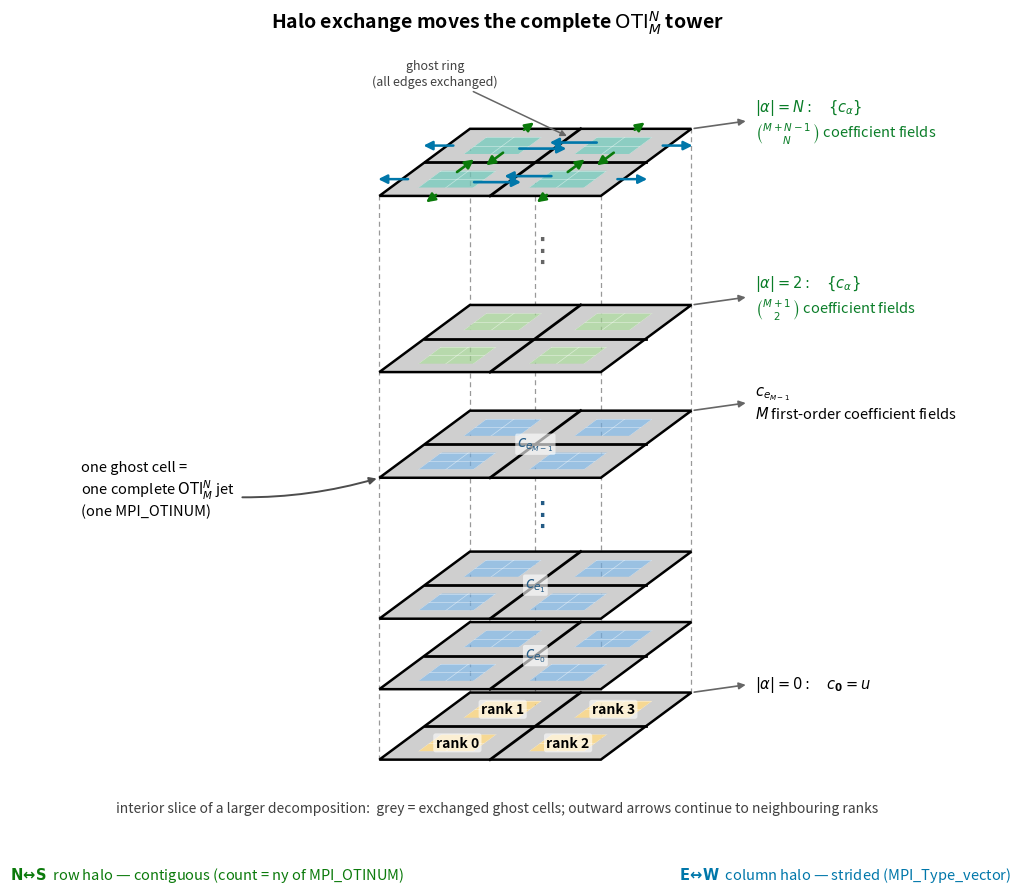

Write the Python code that produced this figure.
#!/usr/bin/env python3
"""Generic OTI_M^N halo-exchange schematic for the Jacobi tutorial.

A 2D process decomposition (2x2) of the structured grid, extended into an oblique
stack using the same visual grammar as mpi_oti_toy/plot_jet_slices.py. The value,
individual first-order directions, and representative higher-order groups are
shown as separate planes. Every grid cell carries the complete tower, so a halo
exchange ships one whole OTI_M^N jet per ghost cell.

The top layer is annotated with the four-neighbour exchange:
  * N<->S (between vertically adjacent ranks): a row is CONTIGUOUS in memory
    -> count = ny of MPI_OTINUM.
  * E<->W (between horizontally adjacent ranks): a column is STRIDED
    -> MPI_Type_vector over MPI_OTINUM.

Usage: plot_diagram.py [out.png]
"""
import sys

import numpy as np
import matplotlib

matplotlib.use("Agg")
import matplotlib.pyplot as plt
from matplotlib.patches import FancyArrowPatch, Polygon

# oblique (cavalier) projection: local (u, v) at height z -> screen
SX = 3.3
DX, DY = 1.35, 1.0
DZ = 1.05
CELLS = 8
FIGURE_DPI = 220

DOMAIN_COLOR = "#F3C969"
FIRST_ORDER_COLOR = "#73A9D8"
SECOND_ORDER_COLOR = "#9BCB8C"
TOP_ORDER_COLOR = "#70C1B3"
LAYERS = [
    (0.0, DOMAIN_COLOR, r"$|\alpha|=0:\quad c_{\mathbf{0}}=u$"),
    (1.0, FIRST_ORDER_COLOR, r"$c_{e_0}$"),
    (2.0, FIRST_ORDER_COLOR, r"$c_{e_1}$"),
    (4.0, FIRST_ORDER_COLOR, r"$c_{e_{M-1}}$"),
    (5.5, SECOND_ORDER_COLOR,
     r"$|\alpha|=2:\quad \{c_\alpha\}$"),
    (8.0, TOP_ORDER_COLOR,
     r"$|\alpha|=N:\quad \{c_\alpha\}$"),
]
FIRST_ORDER_DOT_LEVEL = 3.0
ORDER_DOT_LEVEL = 6.75

NS_COLOR = "#0b7a0b"   # row halo (contiguous)
EW_COLOR = "#0077aa"   # column halo (strided)


def corner(u, v, z, x0):
    return (x0 + SX * u + DX * v, z + DY * v)


def plane_polygon(z, x0):
    return [corner(0, 0, z, x0), corner(1, 0, z, x0),
            corner(1, 1, z, x0), corner(0, 1, z, x0)]


def draw_ghost_bands(ax, z, x0):
    """The one-cell ghost ring around every tile. This 2x2 is a representative
    slice of a larger decomposition, so every edge -- the internal cross and the
    outer perimeter alike -- is a ghost layer exchanged with a neighbour. All one
    neutral grey, drawn opaque so it does not blend with the tile colours."""
    gc = 1.0 / CELLS
    GHOST = "#CFCFCF"
    poly = lambda pts: Polygon(pts, closed=True, edgecolor="none",
                               facecolor=GHOST, zorder=2.6)
    bands = [
        # internal cross
        [corner(0.5 - gc, 0, z, x0), corner(0.5 + gc, 0, z, x0),
         corner(0.5 + gc, 1, z, x0), corner(0.5 - gc, 1, z, x0)],
        [corner(0, 0.5 - gc, z, x0), corner(1, 0.5 - gc, z, x0),
         corner(1, 0.5 + gc, z, x0), corner(0, 0.5 + gc, z, x0)],
        # outer perimeter
        [corner(0, 0, z, x0), corner(gc, 0, z, x0), corner(gc, 1, z, x0), corner(0, 1, z, x0)],
        [corner(1 - gc, 0, z, x0), corner(1, 0, z, x0), corner(1, 1, z, x0), corner(1 - gc, 1, z, x0)],
        [corner(0, 0, z, x0), corner(1, 0, z, x0), corner(1, gc, z, x0), corner(0, gc, z, x0)],
        [corner(0, 1 - gc, z, x0), corner(1, 1 - gc, z, x0), corner(1, 1, z, x0), corner(0, 1, z, x0)]]
    for b in bands:
        ax.add_patch(poly(b))


def draw_layer(ax, z, x0, color, top=False, labels=False, layer_text=None):
    # The coefficient/order color fills every rank tile; rank ownership is shown
    # by the process cross and labels, matching the gather tutorial's tower.
    for uh, vh in ((0, 0), (0, 1), (1, 0), (1, 1)):
        u0, u1 = uh * 0.5, uh * 0.5 + 0.5
        v0, v1 = vh * 0.5, vh * 0.5 + 0.5
        quad = [corner(u0, v0, z, x0), corner(u1, v0, z, x0),
                corner(u1, v1, z, x0), corner(u0, v1, z, x0)]
        ax.add_patch(Polygon(quad, closed=True, facecolor=color,
                             alpha=0.80 if top else 0.72, edgecolor="none",
                             zorder=2))
    # faint cell grid
    for t in np.linspace(0, 1, CELLS + 1):
        a0, a1 = corner(t, 0, z, x0), corner(t, 1, z, x0)
        b0, b1 = corner(0, t, z, x0), corner(1, t, z, x0)
        ax.plot([a0[0], a1[0]], [a0[1], a1[1]], color="white", lw=0.5,
                alpha=0.5, zorder=2.5)
        ax.plot([b0[0], b1[0]], [b0[1], b1[1]], color="white", lw=0.5,
                alpha=0.5, zorder=2.5)
    # bold process cross (the partition boundaries)
    c0, c1 = corner(0.5, 0, z, x0), corner(0.5, 1, z, x0)
    d0, d1 = corner(0, 0.5, z, x0), corner(1, 0.5, z, x0)
    ax.plot([c0[0], c1[0]], [c0[1], c1[1]], color="black", lw=2.0, zorder=3)
    ax.plot([d0[0], d1[0]], [d0[1], d1[1]], color="black", lw=2.0, zorder=3)
    # ghost-cell ring on every layer (opaque so it never blends with the tiles)
    draw_ghost_bands(ax, z, x0)
    # outline
    ax.add_patch(Polygon(plane_polygon(z, x0), closed=True, fill=False,
                         edgecolor="black", lw=1.8, zorder=3))

    if labels:
        names = {(0, 0): "rank 0", (0, 1): "rank 1", (1, 0): "rank 2",
                 (1, 1): "rank 3"}
        for (uh, vh), nm in names.items():
            cx, cy = corner(uh * 0.5 + 0.25, vh * 0.5 + 0.25, z, x0)
            ax.text(cx, cy, nm, fontsize=10, fontweight="bold", color="black",
                    ha="center", va="center", zorder=6,
                    bbox=dict(boxstyle="round,pad=0.18", fc="white", ec="none",
                              alpha=0.6))
    if top:
        annotate_top(ax, z, x0)
    if layer_text and layer_text.startswith("$c_"):
        cx, cy = corner(0.5, 0.5, z, x0)
        ax.text(cx, cy, layer_text, fontsize=11, color="#245b85",
                fontweight="bold", ha="center", va="center", zorder=6,
                bbox=dict(boxstyle="round,pad=0.12", fc="white",
                          ec="none", alpha=0.62))


def annotate_top(ax, z, x0):
    gc = 1.0 / CELLS
    def arrow(u0, v0, u1, v1, color, lw=2.1):
        ax.add_patch(FancyArrowPatch(corner(u0, v0, z, x0),
                                     corner(u1, v1, z, x0),
                                     arrowstyle="-|>", mutation_scale=13,
                                     lw=lw, color=color, zorder=7))

    # E<->W exchange (column halo, strided). Each shared edge has two distinct
    # sends: the rightmost interior column of the left rank fills the right
    # rank's left ghost column, and vice versa. Offset the arrows in v so both
    # transfers remain visible.
    for vc in (0.25, 0.75):
        arrow(0.5 - 1.35 * gc, vc - 0.045,
              0.5 + 0.55 * gc, vc - 0.045, EW_COLOR, lw=1.9)
        arrow(0.5 + 1.35 * gc, vc + 0.045,
              0.5 - 0.55 * gc, vc + 0.045, EW_COLOR, lw=1.9)

    # N<->S exchange (row halo, contiguous), likewise shown as two sends into
    # the opposite rank's ghost row.
    for uc in (0.25, 0.75):
        arrow(uc - 0.045, 0.5 - 1.35 * gc,
              uc - 0.045, 0.5 + 0.55 * gc, NS_COLOR, lw=1.9)
        arrow(uc + 0.045, 0.5 + 1.35 * gc,
              uc + 0.045, 0.5 - 0.55 * gc, NS_COLOR, lw=1.9)

    # This 2x2 is an interior slice. Simple outward arrows indicate that the
    # same paired exchange continues with ranks beyond the illustrated slice.
    for vc in (0.25, 0.75):
        arrow(0.04, vc, -0.12, vc, EW_COLOR, lw=1.8)
        arrow(0.96, vc, 1.12, vc, EW_COLOR, lw=1.8)
    for uc in (0.25, 0.75):
        arrow(uc, 0.04, uc, -0.12, NS_COLOR, lw=1.8)
        arrow(uc, 0.96, uc, 1.12, NS_COLOR, lw=1.8)

    # "ghost ring" callout, pointing at an outer exchanged ghost edge.
    gx, gy = corner(0.5, 1 - gc, z, x0)
    ax.annotate("ghost ring\n(all edges exchanged)", xy=(gx, gy),
                xytext=(gx - 2.0, gy + 0.95), fontsize=9, color="0.25",
                ha="center", va="center", zorder=8,
                arrowprops=dict(arrowstyle="-|>", color="0.4", lw=1.1))


def main(out_path="mpi_halo.png"):
    fig, ax = plt.subplots(figsize=(14.5, 9.5))
    ax.set_aspect("equal")
    ax.axis("off")
    x0 = 0.0
    top_z = LAYERS[-1][0] * DZ

    # dashed projection lines at the footprint corners + the cross centre
    for (u, v) in [(0, 0), (1, 0), (1, 1), (0, 1), (0.5, 0.5)]:
        xb, yb = corner(u, v, 0.0, x0)
        xt, yt = corner(u, v, top_z, x0)
        ax.plot([xb, xt], [yb, yt], ls=(0, (4, 3)), color="0.6", lw=0.9,
                zorder=1)

    for i, (level, color, label) in enumerate(LAYERS):
        z = level * DZ
        draw_layer(ax, z, x0, color, top=(i == len(LAYERS) - 1),
                   labels=(i == 0), layer_text=label)
        # c_e0 and c_e1 are already written inside their planes. The final
        # displayed first-order plane gets the group-level annotation, matching
        # the gather tutorial.
        if level in (1.0, 2.0):
            continue
        br = corner(1.0, 1.0, z, x0)
        ax.annotate("", xy=(br[0] + 0.85, br[1] + 0.12), xytext=br, zorder=6,
                    arrowprops=dict(arrowstyle="-|>", color="0.4", lw=1.2))
        if level == 4.0:
            text = (label + "\n" + r"$M$ first-order coefficient fields")
        elif level == 5.5:
            text = (label + "\n" +
                    r"$\binom{M+1}{2}$ coefficient fields")
        elif level == 8.0:
            text = (label + "\n" +
                    r"$\binom{M+N-1}{N}$ coefficient fields")
        else:
            text = label
        ax.text(br[0] + 0.95, br[1] + 0.12, text, fontsize=10.5,
                ha="left", va="center",
                color="#0a7d28" if level >= 5.5 else "black")

    # Omitted first-order directions and derivative orders.
    for level, color in ((FIRST_ORDER_DOT_LEVEL, "#245b85"),
                         (ORDER_DOT_LEVEL, "0.4")):
        cx, cy = corner(0.5, 0.5, level * DZ, x0)
        ax.text(cx, cy, r"$\vdots$", fontsize=24, color=color,
                ha="center", va="center", zorder=8)

    # The 2x2 board is an interior slice, so every grey edge is exchanged.
    fig.text(0.5, 0.125,
             "interior slice of a larger decomposition:  "
             "grey = exchanged ghost cells; outward arrows continue to neighbouring ranks",
             fontsize=10,
             ha="center", color="0.25")

    # exchange-direction legend (colours match the arrows)
    fig.text(0.30, 0.055,
             r"$\mathbf{N\!\leftrightarrow\!S}$  row halo — contiguous "
             "(count = ny of MPI_OTINUM)", fontsize=10.5, ha="center",
             color=NS_COLOR)
    fig.text(0.74, 0.055,
             r"$\mathbf{E\!\leftrightarrow\!W}$  column halo — strided "
             "(MPI_Type_vector)", fontsize=10.5, ha="center", color=EW_COLOR)

    # the unifying note: stack depth = the jet
    bx, by = corner(0.0, 0.0, 0.0, x0)
    ax.annotate("one ghost cell ="
                "\none complete " r"$\mathrm{OTI}_M^N$ jet"
                "\n(one MPI_OTINUM)",
                xy=(corner(0.0, 0.0, top_z, x0)[0],
                    corner(0.0, 0.0, top_z / 2, x0)[1]),
                xytext=(bx - 4.45, by + top_z * 0.48),
                fontsize=10.5, ha="left", va="center",
                bbox=dict(boxstyle="round,pad=0.35", fc="white",
                          ec="none", alpha=0.96),
                arrowprops=dict(arrowstyle="-|>", color="0.3", lw=1.4,
                                connectionstyle="arc3,rad=0.12"),
                zorder=9)

    ax.set_xlim(corner(0, 0, 0, x0)[0] - 4.8,
                corner(1, 1, 0, x0)[0] + 4.2)
    ax.set_ylim(-1.0, top_z + DY + 0.5)
    fig.text(0.5, 0.95,
             r"Halo exchange moves the complete $\mathrm{OTI}_M^N$ tower",
             fontsize=14, fontweight="bold", ha="center")
    fig.savefig(out_path, dpi=FIGURE_DPI, bbox_inches="tight", pad_inches=0.05)
    print("wrote", out_path)


if __name__ == "__main__":
    main(*sys.argv[1:])
